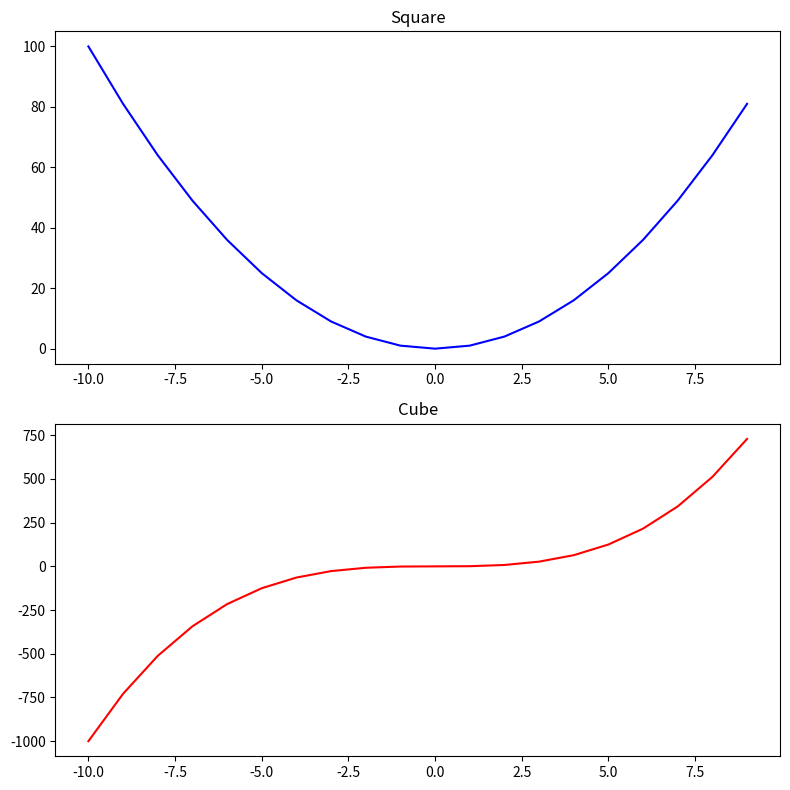

Reproduce this figure in Python.
import matplotlib.pyplot as plt
import numpy as np

x = np.linspace(-10, 9, 20)
y = x ** 3
z = x ** 2

# figure = plt.figure()
# axes_cube = figure.add_axes([0.1, 0.1, 0.8, 0.8])  # grafiğin yerini ayarlar.
# axes_cube.plot(x, y, "b")
# axes_cube.set_xlabel("X label")
# axes_cube.set_ylabel("Y label")
# axes_cube.set_title("Cube")
#
# axes_square = figure.add_axes([0.15, 0.6, 0.25, 0.25])
# axes_square.plot(x,z, "r")
# axes_square.set_xlabel("X label")
# axes_square.set_ylabel("Y label")
# axes_square.set_title("Square")

# figure = plt.figure()
# axes = figure.add_axes([0,0,1,1])
# axes.plot(x,z, label="square")
# axes.plot(x,y, label= "cube")
# axes.legend(loc=4)

fig,(axes_square,axes_cube) = plt.subplots(nrows=2,ncols=1,figsize=(8,8))
axes_square.plot(x,z,"b")
axes_square.set_title("Square")
axes_cube.plot(x,y,"r")
axes_cube.set_title("Cube")

plt.tight_layout()
plt.savefig("figure1.png") #pdf şeklinde falan da kaydedilebilir.
plt.show()